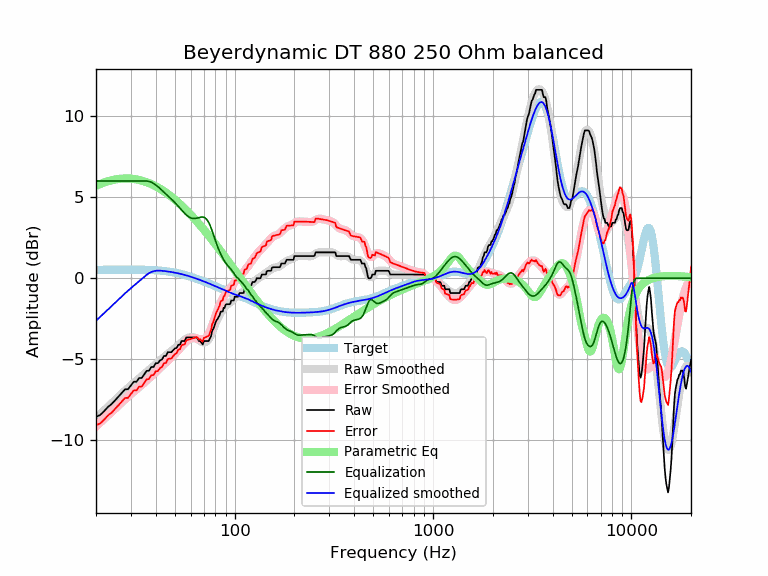

The table this chart was drawn from, first rows:
frequency, raw, error, smoothed, error_smoothed, equalization, parametric_eq, equalized_raw, equalized_smoothed, target
20, -8.55, -9.07, -8.62, -9.14, 6.00, 5.70, -2.55, -2.62, 0.52
21, -8.43, -8.95, -8.38, -8.90, 6.00, 5.81, -2.43, -2.38, 0.52
22, -8.19, -8.71, -8.15, -8.67, 6.00, 5.91, -2.19, -2.15, 0.52
23, -7.93, -8.46, -7.92, -8.45, 6.00, 5.98, -1.93, -1.92, 0.53
24, -7.75, -8.28, -7.71, -8.24, 6.00, 6.04, -1.75, -1.71, 0.53
25, -7.52, -8.05, -7.50, -8.03, 6.00, 6.09, -1.52, -1.50, 0.53
26, -7.29, -7.82, -7.30, -7.83, 6.00, 6.12, -1.29, -1.30, 0.53
27, -7.07, -7.60, -7.11, -7.64, 6.00, 6.14, -1.07, -1.11, 0.53
28, -6.85, -7.38, -6.93, -7.47, 6.00, 6.15, -0.85, -0.93, 0.53
29, -6.84, -7.37, -6.77, -7.30, 6.00, 6.15, -0.84, -0.77, 0.53
30, -6.61, -7.14, -6.61, -7.14, 6.00, 6.14, -0.61, -0.61, 0.53
31, -6.38, -6.91, -6.46, -6.99, 6.00, 6.12, -0.38, -0.46, 0.53
32, -6.38, -6.91, -6.32, -6.85, 6.00, 6.10, -0.38, -0.32, 0.53
33, -6.15, -6.68, -6.18, -6.71, 6.00, 6.06, -0.15, -0.18, 0.53
34, -6.15, -6.68, -6.05, -6.58, 6.00, 6.02, -0.15, -0.05, 0.53
35, -5.93, -6.45, -5.92, -6.44, 6.00, 5.98, 0.07, 0.08, 0.52
36, -5.71, -6.23, -5.79, -6.31, 6.00, 5.92, 0.29, 0.21, 0.52
37, -5.70, -6.21, -5.66, -6.18, 5.98, 5.87, 0.28, 0.31, 0.51
38, -5.47, -5.98, -5.54, -6.05, 5.92, 5.81, 0.45, 0.39, 0.51
39, -5.47, -5.97, -5.41, -5.92, 5.85, 5.74, 0.38, 0.43, 0.50
40, -5.24, -5.73, -5.30, -5.79, 5.76, 5.67, 0.52, 0.46, 0.49
41, -5.24, -5.72, -5.18, -5.66, 5.65, 5.60, 0.41, 0.47, 0.48
42, -5.07, -5.54, -5.07, -5.54, 5.54, 5.53, 0.47, 0.47, 0.47
43, -5.01, -5.47, -4.96, -5.42, 5.42, 5.45, 0.41, 0.46, 0.46
44, -4.79, -5.24, -4.86, -5.31, 5.31, 5.37, 0.52, 0.45, 0.45
45, -4.79, -5.23, -4.76, -5.19, 5.19, 5.29, 0.40, 0.44, 0.44
46, -4.56, -4.98, -4.67, -5.09, 5.09, 5.20, 0.53, 0.42, 0.42
47, -4.56, -4.96, -4.58, -4.98, 4.98, 5.12, 0.42, 0.40, 0.40
48, -4.56, -4.95, -4.49, -4.88, 4.88, 5.03, 0.32, 0.39, 0.39
49, -4.43, -4.80, -4.41, -4.77, 4.77, 4.94, 0.34, 0.37, 0.37
50, -4.33, -4.68, -4.32, -4.67, 4.67, 4.85, 0.34, 0.35, 0.35
51, -4.29, -4.62, -4.23, -4.55, 4.55, 4.76, 0.26, 0.33, 0.33
52, -4.10, -4.40, -4.14, -4.44, 4.44, 4.67, 0.34, 0.30, 0.30
53, -4.10, -4.38, -4.04, -4.32, 4.32, 4.58, 0.22, 0.28, 0.28
54, -3.87, -4.13, -3.95, -4.21, 4.21, 4.49, 0.34, 0.26, 0.26
55, -3.87, -4.10, -3.87, -4.10, 4.10, 4.39, 0.23, 0.23, 0.23
56, -3.87, -4.08, -3.79, -4.00, 4.00, 4.30, 0.13, 0.21, 0.21
57, -3.65, -3.83, -3.73, -3.91, 3.91, 4.21, 0.26, 0.18, 0.18
58, -3.65, -3.80, -3.68, -3.83, 3.83, 4.11, 0.18, 0.15, 0.15
59, -3.65, -3.77, -3.65, -3.77, 3.77, 4.02, 0.12, 0.12, 0.12
60, -3.65, -3.75, -3.63, -3.73, 3.73, 3.92, 0.08, 0.10, 0.10
61, -3.65, -3.72, -3.63, -3.70, 3.70, 3.83, 0.05, 0.07, 0.07
62, -3.65, -3.69, -3.65, -3.69, 3.69, 3.74, 0.04, 0.04, 0.04
63, -3.65, -3.66, -3.68, -3.69, 3.69, 3.64, 0.04, 0.01, 0.01
64, -3.65, -3.63, -3.72, -3.70, 3.70, 3.55, 0.05, -0.02, -0.02
65, -3.70, -3.65, -3.77, -3.72, 3.72, 3.46, 0.02, -0.05, -0.05
66, -3.87, -3.79, -3.82, -3.74, 3.74, 3.36, -0.13, -0.08, -0.08
67, -3.87, -3.76, -3.87, -3.76, 3.76, 3.27, -0.11, -0.11, -0.11
68, -3.97, -3.83, -3.91, -3.78, 3.78, 3.18, -0.19, -0.14, -0.14
69, -4.08, -3.91, -3.94, -3.78, 3.78, 3.08, -0.30, -0.17, -0.17
70, -3.87, -3.67, -3.95, -3.76, 3.76, 2.99, -0.11, -0.20, -0.20
71, -3.87, -3.64, -3.94, -3.72, 3.72, 2.90, -0.15, -0.23, -0.23
72, -3.87, -3.61, -3.91, -3.65, 3.65, 2.81, -0.22, -0.26, -0.26
73, -3.87, -3.58, -3.84, -3.56, 3.56, 2.72, -0.31, -0.28, -0.29
74, -3.87, -3.56, -3.75, -3.44, 3.44, 2.63, -0.43, -0.31, -0.31
75, -3.70, -3.36, -3.63, -3.29, 3.29, 2.54, -0.41, -0.34, -0.34
76, -3.58, -3.21, -3.49, -3.11, 3.11, 2.45, -0.47, -0.37, -0.37
77, -3.24, -2.84, -3.32, -2.92, 2.92, 2.36, -0.32, -0.40, -0.40
78, -3.13, -2.70, -3.15, -2.72, 2.72, 2.27, -0.41, -0.43, -0.43
79, -2.96, -2.50, -2.98, -2.52, 2.52, 2.19, -0.44, -0.46, -0.46
... 553 more rows
